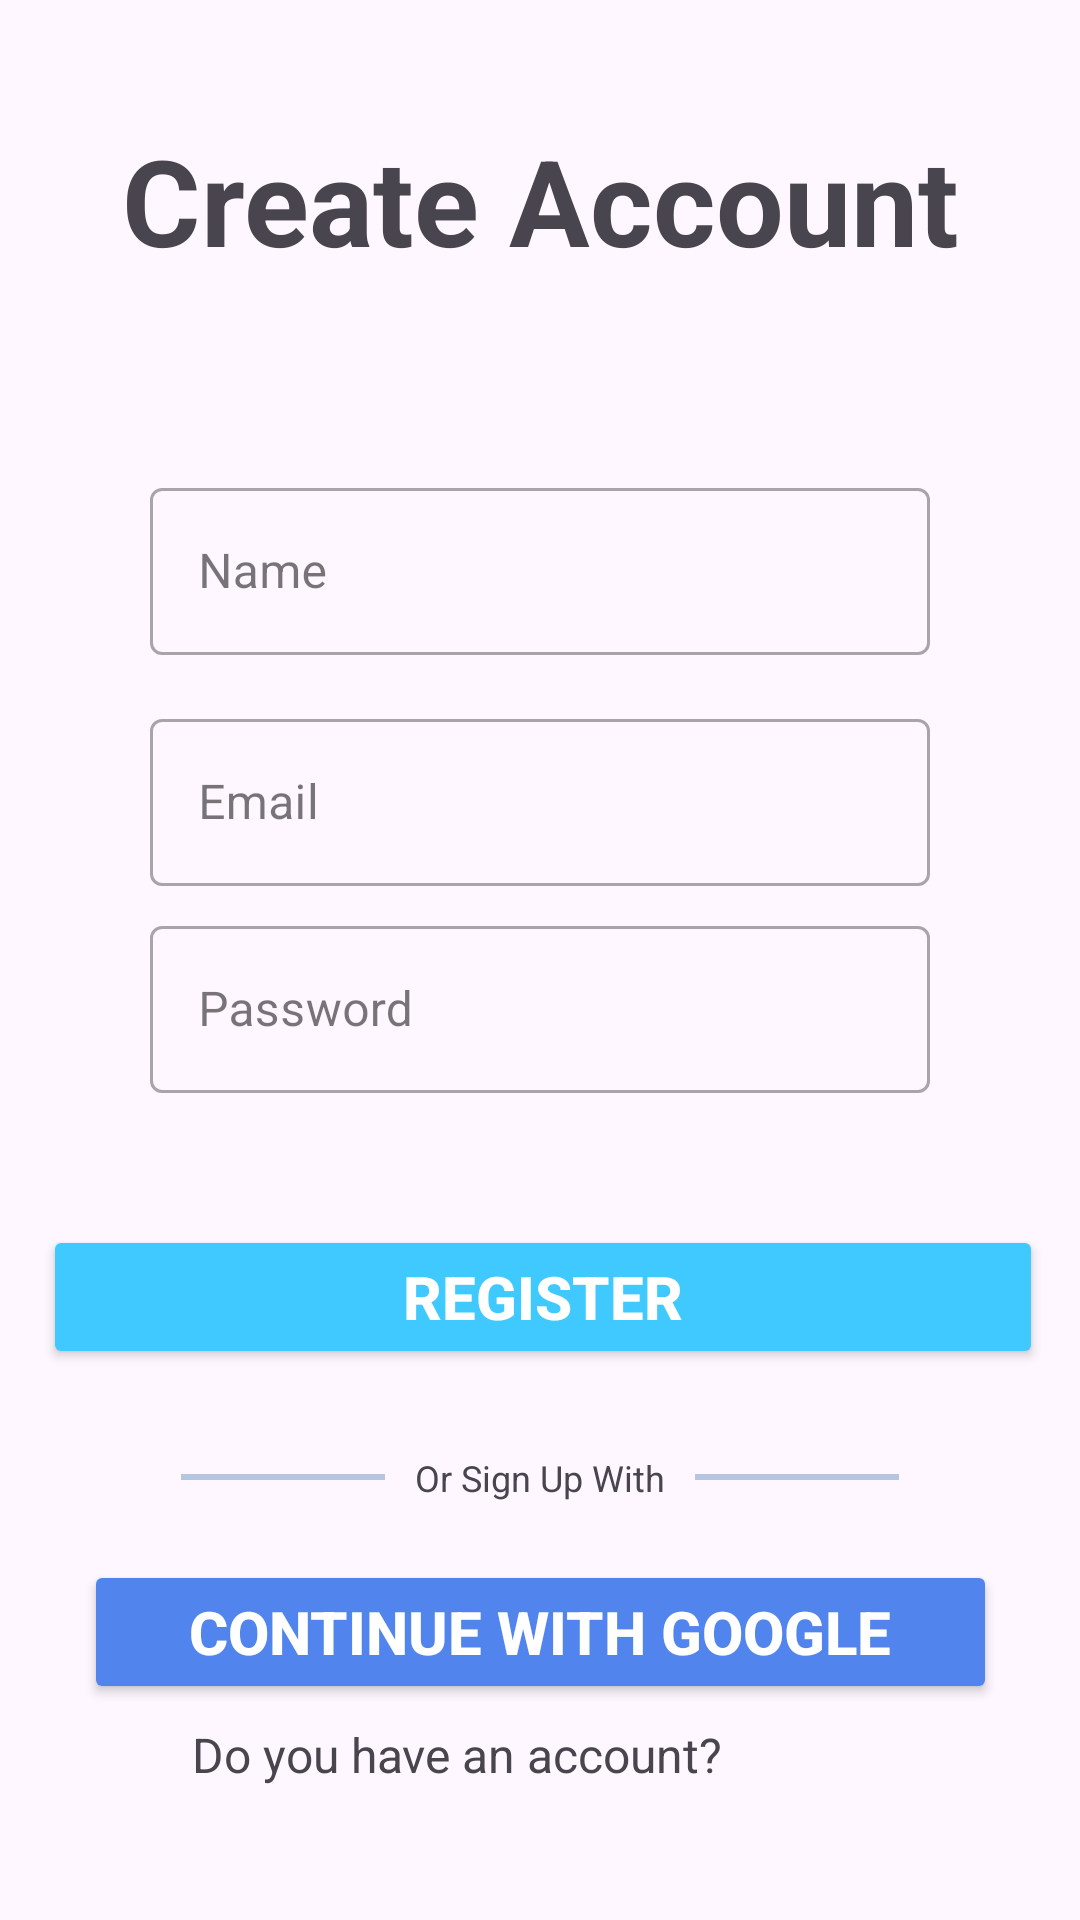

Here is an Android app screen rendered from its layout file. Give the layout XML and the strings, colors and styles it references.
<!-- AndroidManifest.xml: application theme Theme.MegaShare -->
<!-- res/layout/activity_signup.xml -->
<?xml version="1.0" encoding="utf-8"?>
<androidx.constraintlayout.widget.ConstraintLayout
    xmlns:android="http://schemas.android.com/apk/res/android"
    xmlns:app="http://schemas.android.com/apk/res-auto"
    xmlns:tools="http://schemas.android.com/tools"
    android:id="@+id/main"
    android:layout_width="match_parent"
    android:layout_height="match_parent"
    tools:context=".signup"
    tools:layout_editor_absoluteX="0dp"
    tools:layout_editor_absoluteY="19dp">

    <TextView
        android:id="@+id/signup_welcometxt"
        android:layout_width="wrap_content"
        android:layout_height="wrap_content"
        android:layout_marginTop="40dp"
        android:text="@string/signup_createaccount"
        android:textSize="40dp"
        android:textStyle="bold"
        app:layout_constraintEnd_toEndOf="parent"
        app:layout_constraintStart_toStartOf="parent"
        app:layout_constraintTop_toTopOf="parent" />

    <com.google.android.material.textfield.TextInputLayout
        android:id="@+id/signup_name"
        style="@style/Widget.MaterialComponents.TextInputLayout.OutlinedBox"
        android:layout_width="match_parent"
        android:layout_height="wrap_content"
        android:layout_marginStart="50dp"
        android:layout_marginTop="64dp"
        android:layout_marginEnd="50dp"
        android:hint="@string/login_name"
        app:layout_constraintEnd_toEndOf="@+id/signup_email"
        app:layout_constraintStart_toStartOf="@+id/signup_email"
        app:layout_constraintTop_toBottomOf="@+id/signup_welcometxt">

        <com.google.android.material.textfield.TextInputEditText
            android:id="@+id/signup_name_edittext"
            android:layout_width="match_parent"
            android:layout_height="match_parent" />
    </com.google.android.material.textfield.TextInputLayout>


    <com.google.android.material.textfield.TextInputLayout
        android:id="@+id/signup_email"
        style="@style/Widget.MaterialComponents.TextInputLayout.OutlinedBox"
        android:layout_width="match_parent"
        android:layout_height="wrap_content"
        android:layout_marginStart="50dp"
        android:layout_marginTop="16dp"
        android:layout_marginEnd="50dp"
        android:hint="@string/signup_email"
        app:layout_constraintEnd_toEndOf="parent"
        app:layout_constraintHorizontal_bias="0.0"
        app:layout_constraintStart_toStartOf="parent"
        app:layout_constraintTop_toBottomOf="@+id/signup_name">

        <com.google.android.material.textfield.TextInputEditText
            android:id="@+id/signup_email_edittext"
            android:layout_width="match_parent"
            android:layout_height="match_parent" />
    </com.google.android.material.textfield.TextInputLayout>

    <com.google.android.material.textfield.TextInputLayout
        android:id="@+id/signup_password"
        style="@style/Widget.MaterialComponents.TextInputLayout.OutlinedBox"
        android:layout_width="match_parent"
        android:layout_height="wrap_content"
        android:layout_marginStart="50dp"
        android:layout_marginTop="8dp"
        android:layout_marginEnd="50dp"
        android:hint="@string/login_password"
        app:layout_constraintEnd_toEndOf="parent"
        app:layout_constraintHorizontal_bias="0.0"
        app:layout_constraintStart_toStartOf="parent"
        app:layout_constraintTop_toBottomOf="@+id/signup_email">

        <com.google.android.material.textfield.TextInputEditText
            android:id="@+id/signup_password_edittext"
            android:layout_width="match_parent"
            android:layout_height="match_parent" />
    </com.google.android.material.textfield.TextInputLayout>

    <Button
        android:id="@+id/registerbtn"
        android:layout_width="wrap_content"
        android:layout_height="wrap_content"
        android:layout_marginTop="44dp"
        android:backgroundTint="#40c9ff"
        android:gravity="center"
        android:paddingHorizontal="120dp"
        android:paddingVertical="10dp"
        android:text="@string/register"
        android:textColor="#ffff"
        android:textSize="20sp"
        android:textStyle="bold"
        app:layout_constraintEnd_toEndOf="parent"
        app:layout_constraintHorizontal_bias="0.537"
        app:layout_constraintStart_toStartOf="parent"
        app:layout_constraintTop_toBottomOf="@+id/signup_password" />

    <LinearLayout
        android:id="@+id/linearLayout"
        android:layout_width="match_parent"
        android:layout_height="wrap_content"
        android:layout_marginTop="28dp"
        android:gravity="center"
        android:orientation="horizontal"
        app:layout_constraintEnd_toEndOf="parent"
        app:layout_constraintHorizontal_bias="0.0"
        app:layout_constraintStart_toStartOf="parent"
        app:layout_constraintTop_toBottomOf="@+id/registerbtn">

        <View
            android:layout_width="68dp"
            android:layout_height="2dp"
            android:layout_gravity="center"
            android:background="#b5c6e0"
            tools:layout_editor_absoluteX="86dp"
            tools:layout_editor_absoluteY="585dp" />

        <TextView
            android:id="@+id/orsigninwith"
            android:layout_width="wrap_content"
            android:layout_height="wrap_content"
            android:layout_gravity="center"
            android:paddingHorizontal="10dp"
            android:text="@string/orsignupwith"
            android:textSize="12sp"
            app:layout_constraintEnd_toEndOf="@+id/registerbtn"
            app:layout_constraintStart_toStartOf="@+id/registerbtn"
            app:layout_constraintTop_toBottomOf="@+id/registerbtn" />

        <View
            android:layout_width="68dp"
            android:layout_height="2dp"
            android:layout_gravity="center"
            android:background="#b5c6e0" />
    </LinearLayout>

    <Button
        android:id="@+id/googlesignin"
        android:layout_width="wrap_content"
        android:layout_height="wrap_content"
        android:layout_marginTop="20dp"
        android:backgroundTint="#5185ed"
        android:drawableLeft="@drawable/google_icon"
        android:gravity="center"
        android:paddingHorizontal="35dp"
        android:paddingVertical="10dp"
        android:text="@string/continuewithgoogle"
        android:textColor="#ffff"
        android:textSize="20sp"
        android:textStyle="bold"
        app:layout_constraintBottom_toTopOf="@+id/constraintLayout"
        app:layout_constraintEnd_toEndOf="parent"
        app:layout_constraintHorizontal_bias="0.504"
        app:layout_constraintStart_toStartOf="parent"
        app:layout_constraintTop_toBottomOf="@+id/linearLayout"
        app:layout_constraintVertical_bias="0.111" />

    <androidx.constraintlayout.widget.ConstraintLayout
        android:id="@+id/constraintLayout"
        android:layout_width="match_parent"
        android:layout_height="50dp"
        android:layout_marginBottom="28dp"
        app:layout_constraintBottom_toBottomOf="parent"
        app:layout_constraintEnd_toEndOf="parent"
        app:layout_constraintHorizontal_bias="0.0"
        app:layout_constraintStart_toStartOf="parent">

        <TextView
            android:id="@+id/doyouhaveanaccount"
            android:layout_width="wrap_content"
            android:layout_height="wrap_content"
            android:layout_marginStart="64dp"
            android:text="@string/doyouhaveanaccount"
            android:textSize="16sp"
            app:layout_constraintBottom_toBottomOf="parent"
            app:layout_constraintStart_toStartOf="parent"
            app:layout_constraintTop_toTopOf="parent"
            app:layout_constraintVertical_bias="0.428" />

        <TextView
            android:id="@+id/login"
            android:layout_width="wrap_content"
            android:layout_height="wrap_content"
            android:layout_marginStart="10dp"
            android:layout_marginEnd="116dp"
            android:clickable="true"
            android:gravity="center"
            android:minWidth="48dp"
            android:minHeight="48dp"
            android:text="@string/login"
            android:textColor="#40c9ff"
            android:textSize="16sp"
            android:textStyle="bold"
            app:layout_constraintBottom_toBottomOf="parent"
            app:layout_constraintEnd_toEndOf="parent"
            app:layout_constraintHorizontal_bias="0.0"
            app:layout_constraintStart_toEndOf="@+id/doyouhaveanaccount"
            app:layout_constraintTop_toTopOf="parent" />
    </androidx.constraintlayout.widget.ConstraintLayout>

</androidx.constraintlayout.widget.ConstraintLayout>
<!-- resources referenced by this layout -->
<resources>
  <string name="continuewithgoogle">Continue with Google</string>
  <string name="doyouhaveanaccount">Do you have an account?</string>
  <string name="login">Login</string>
  <string name="login_name">Name</string>
  <string name="login_password">Password</string>
  <string name="orsignupwith">Or Sign Up With</string>
  <string name="register">Register</string>
  <string name="signup_createaccount">Create Account</string>
  <string name="signup_email">Email</string>
  <style name="Theme.MegaShare" parent="Base.Theme.MegaShare" />
  <style name="Base.Theme.MegaShare" parent="Theme.Material3.DayNight.NoActionBar">
          
          
      </style>
</resources>
